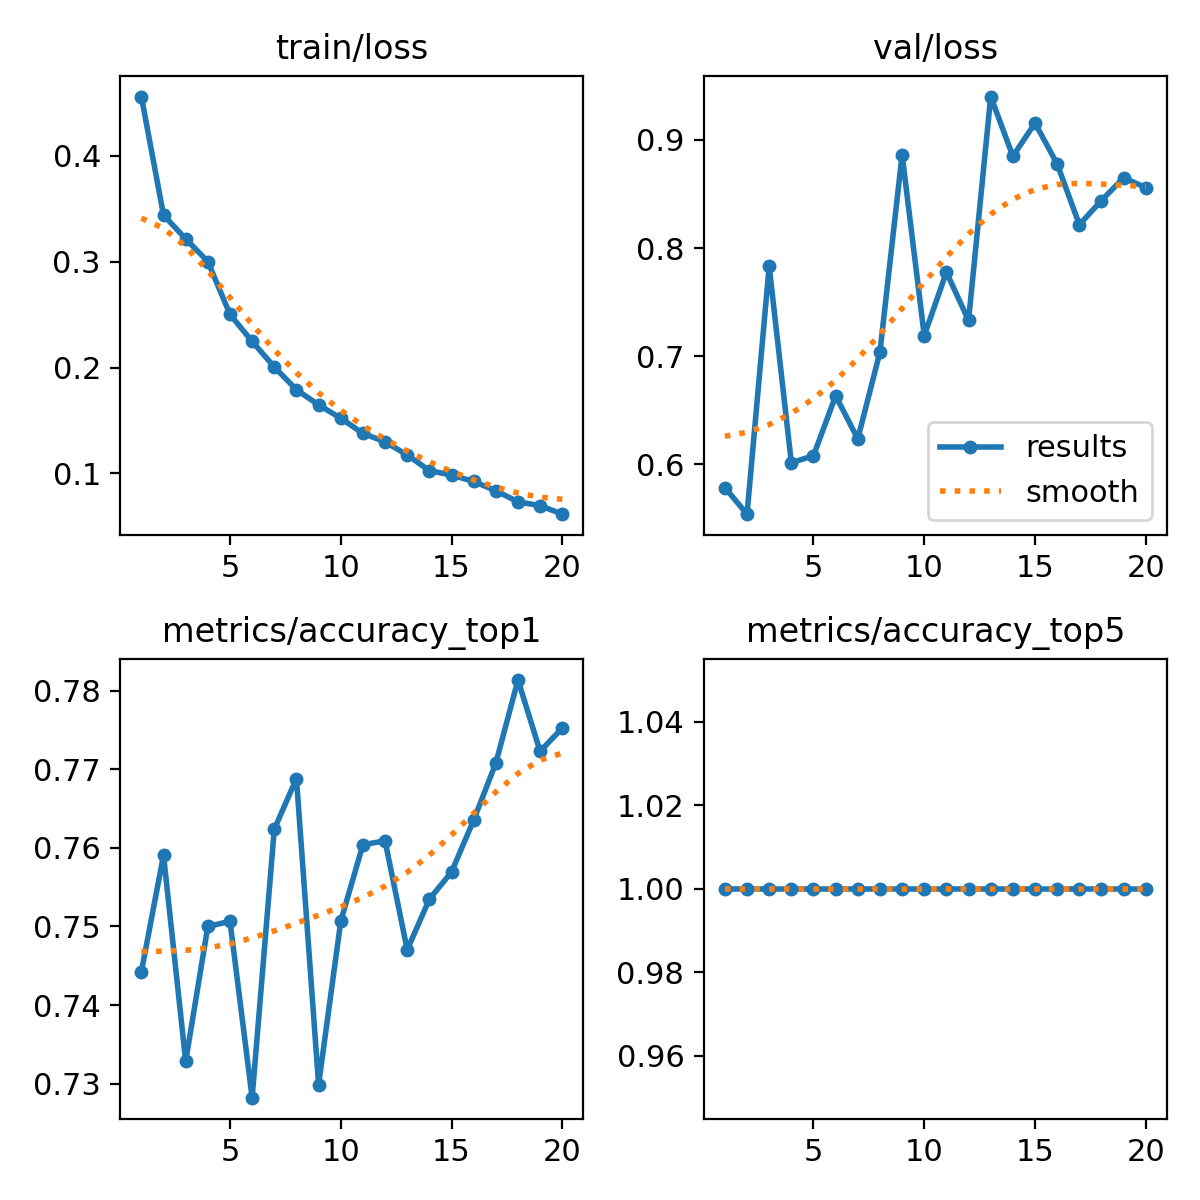

Values plotted in this chart, from the file beside it:
epoch, time, train/loss, metrics/accuracy_top1, metrics/accuracy_top5, val/loss, lr/pg0, lr/pg1, lr/pg2
1, 218.8, 0.456, 0.7442, 1, 0.5786, 0.0005553, 0.0005553, 0.0005553
2, 409.7, 0.344, 0.7591, 1, 0.554, 0.001056, 0.001056, 0.001056
3, 585.4, 0.3216, 0.7328, 1, 0.7832, 0.001502, 0.001502, 0.001502
4, 767.1, 0.3001, 0.75, 1, 0.6015, 0.001419, 0.001419, 0.001419
5, 937.5, 0.2502, 0.7507, 1, 0.608, 0.001337, 0.001337, 0.001337
6, 1144, 0.2246, 0.7282, 1, 0.6633, 0.001254, 0.001254, 0.001254
7, 1321, 0.2006, 0.7624, 1, 0.6236, 0.001172, 0.001172, 0.001172
8, 1498, 0.179, 0.7688, 1, 0.7039, 0.001089, 0.001089, 0.001089
9, 1671, 0.1647, 0.7299, 1, 0.8864, 0.001007, 0.001007, 0.001007
10, 1849, 0.1522, 0.7507, 1, 0.719, 0.0009244, 0.0009244, 0.0009244
11, 2116, 0.1378, 0.7604, 1, 0.7777, 0.0008418, 0.0008418, 0.0008418
12, 2342, 0.1299, 0.7609, 1, 0.7331, 0.0007593, 0.0007593, 0.0007593
13, 2548, 0.1174, 0.747, 1, 0.9401, 0.0006768, 0.0006768, 0.0006768
14, 2743, 0.1027, 0.7535, 1, 0.8849, 0.0005943, 0.0005943, 0.0005943
15, 2932, 0.09845, 0.7569, 1, 0.9156, 0.0005118, 0.0005118, 0.0005118
16, 3117, 0.09251, 0.7635, 1, 0.8777, 0.0004293, 0.0004293, 0.0004293
17, 3310, 0.0836, 0.7708, 1, 0.8217, 0.0003467, 0.0003467, 0.0003467
18, 3505, 0.07322, 0.7813, 1, 0.844, 0.0002642, 0.0002642, 0.0002642
19, 3687, 0.06957, 0.7723, 1, 0.865, 0.0001817, 0.0001817, 0.0001817
20, 3881, 0.06153, 0.7752, 1, 0.8559, 9.91865e-05, 9.91865e-05, 9.91865e-05
